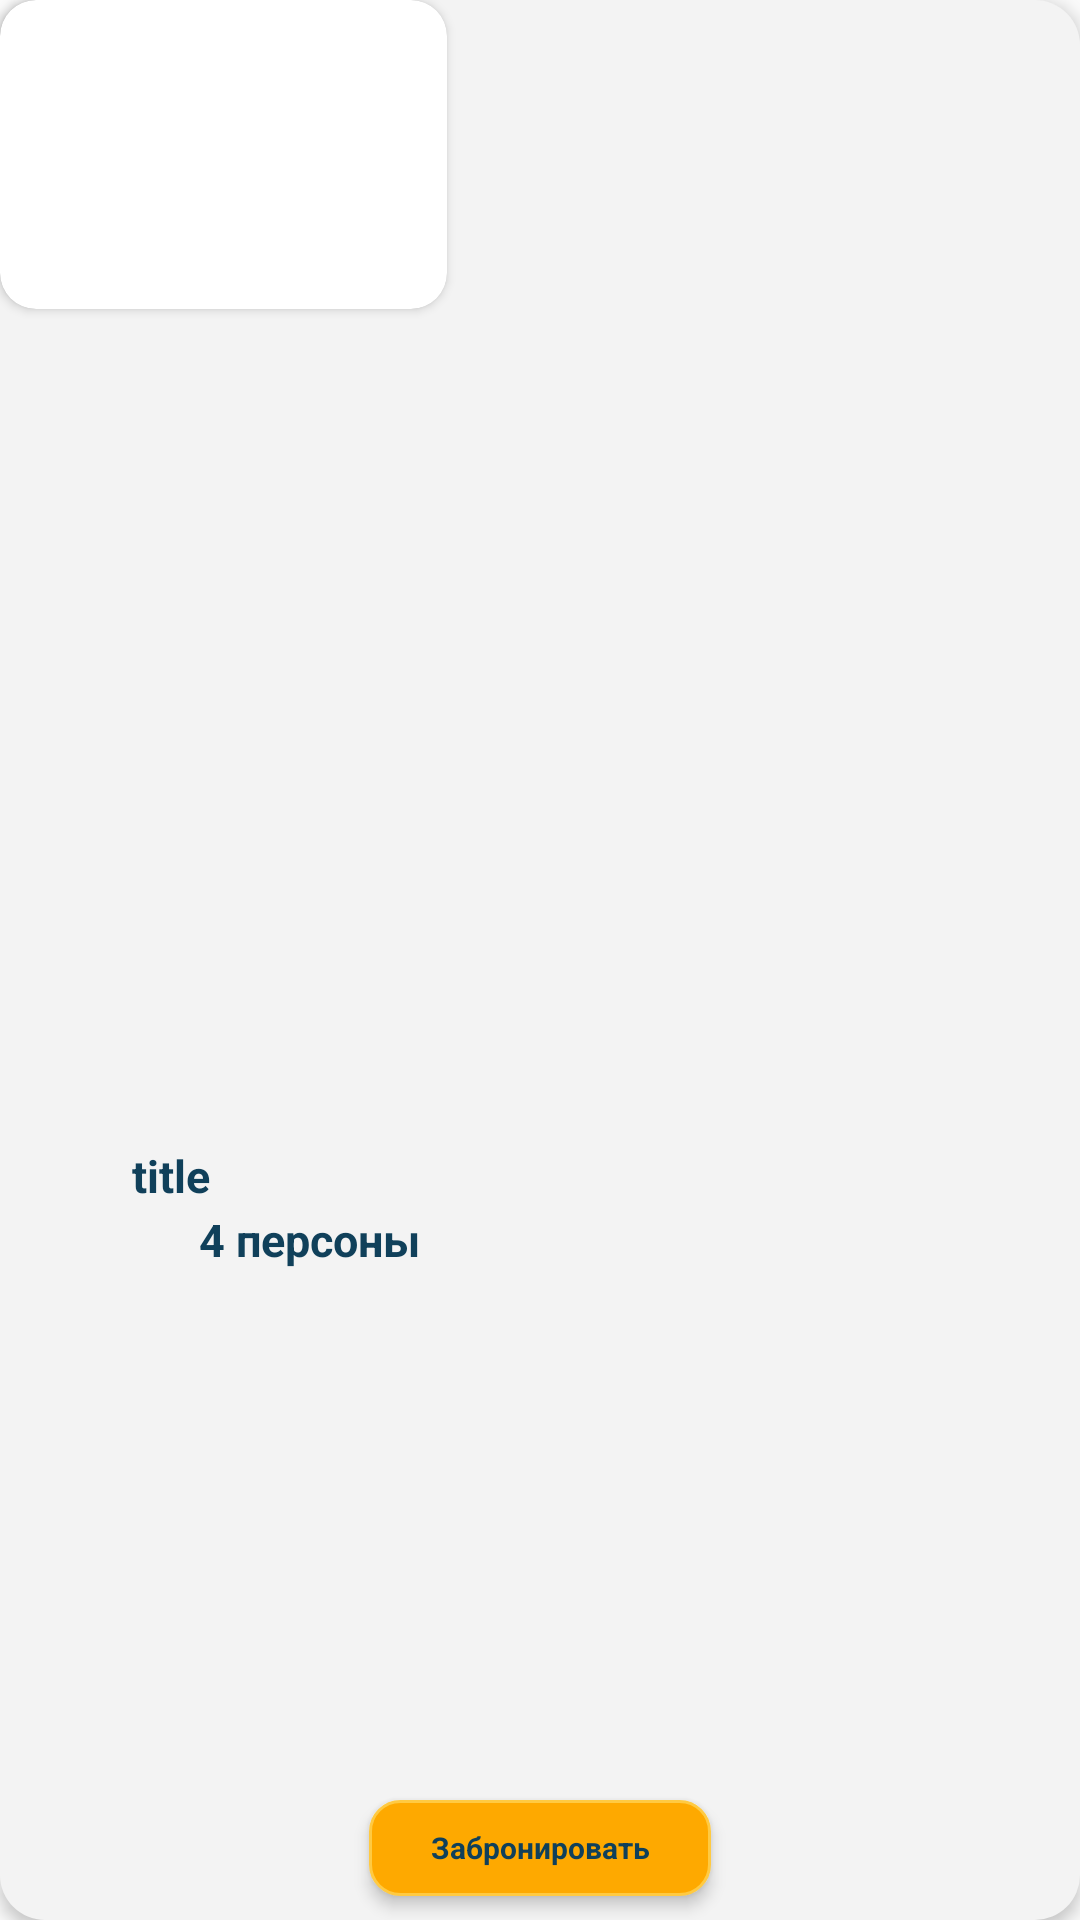

Write the Android layout XML for this screen, with the resource values it uses.
<!-- AndroidManifest.xml: application theme Theme.MyTablePr -->
<!-- res/layout/table_item.xml -->
<?xml version="1.0" encoding="utf-8"?>
<androidx.constraintlayout.widget.ConstraintLayout xmlns:android="http://schemas.android.com/apk/res/android"
    xmlns:app="http://schemas.android.com/apk/res-auto"

    xmlns:tools="http://schemas.android.com/tools"

    android:layout_width="147dp"
    android:layout_height="200dp"
    android:layout_margin="20dp"

    android:background="@drawable/recommended_cart"
    android:elevation="3dp">
    
    <androidx.cardview.widget.CardView
        android:layout_width="149dp"
        android:layout_height="103dp"
        app:cardCornerRadius="12dp"
        tools:layout_editor_absoluteX="-1dp">

        <ImageView
            android:id="@+id/table_cart"
            android:layout_width="match_parent"
            android:layout_height="103dp"

            android:adjustViewBounds="true"
            android:background="@drawable/rounded_background"
            android:scaleType="centerCrop"
            android:transitionName="productImage"
            app:layout_constraintBottom_toBottomOf="parent"
            app:layout_constraintEnd_toEndOf="parent"
            app:layout_constraintHorizontal_bias="0.52"
            app:layout_constraintStart_toStartOf="parent"
            app:layout_constraintTop_toTopOf="parent"
            app:layout_constraintVertical_bias="0.1"
            app:srcCompat="@drawable/table_cart" />
    </androidx.cardview.widget.CardView>

    <TextView
        android:id="@+id/title"
        android:layout_width="wrap_content"
        android:layout_height="wrap_content"
        android:text="title"
        android:textColor="#10405A"
        android:textSize="15sp"
        android:textStyle="bold"
        app:layout_constraintBottom_toBottomOf="parent"
        app:layout_constraintEnd_toEndOf="parent"
        app:layout_constraintHorizontal_bias="0.132"
        app:layout_constraintStart_toStartOf="parent"
        app:layout_constraintTop_toTopOf="parent"
        app:layout_constraintVertical_bias="0.616" />

    <TextView
        android:id="@+id/size"
        android:layout_width="wrap_content"
        android:layout_height="21dp"
        android:layout_marginTop="1dp"
        android:text="4 персоны"
        android:textColor="#10405A"
        android:textSize="15sp"
        android:textStyle="bold"
        app:layout_constraintBottom_toBottomOf="parent"
        app:layout_constraintEnd_toEndOf="parent"
        app:layout_constraintHorizontal_bias="0.232"
        app:layout_constraintStart_toStartOf="parent"
        app:layout_constraintTop_toBottomOf="@+id/title"
        app:layout_constraintVertical_bias="0.0" />

    <TextView
        android:id="@+id/addToCartBtn"
        android:layout_width="114dp"
        android:layout_height="32dp"
        android:layout_margin="8dp"
        android:layout_marginBottom="48dp"
        android:layout_weight="0.5"

        android:background="@drawable/yellow_btn_background"
        android:drawablePadding="5dp"
        android:elevation="3dp"
        android:gravity="center"
        android:padding="8dp"
        android:text="Забронировать"
        android:textColor="#10405A"
        android:textSize="10sp"
        android:textStyle="bold"
        app:layout_constraintBottom_toBottomOf="parent"
        app:layout_constraintEnd_toEndOf="parent"
        app:layout_constraintStart_toStartOf="parent"
        app:layout_constraintVertical_bias="0.411" />


</androidx.constraintlayout.widget.ConstraintLayout>
<!-- resources referenced by this layout -->
<resources>
  <!-- drawable recommended_cart (drawable-v24) -->
  <?xml version="1.0" encoding="utf-8"?>
  <selector xmlns:android="http://schemas.android.com/apk/res/android">
      <item>
          <shape android:shape="rectangle">
              <solid android:color="#F3F3F3"/>
              <corners android:radius="15dp"/>
              <stroke android:color="#000000"/>
          </shape>
      </item>
  </selector>
  <!-- drawable rounded_background (drawable) -->
  <shape xmlns:android="http://schemas.android.com/apk/res/android">
      <solid android:color="#FFFFFF" /> 
      <corners android:radius="50dp" /> 
  </shape>
  <!-- drawable table_cart: png bitmap (drawable, 280796 bytes) -->
  <!-- drawable yellow_btn_background (drawable-v24) -->
  <?xml version="1.0" encoding="utf-8"?>
  <selector xmlns:android="http://schemas.android.com/apk/res/android">
  <item>
      <shape>
          <corners android:radius="10dp"/>
  <stroke android:color="@color/mainColor" android:width="1dp"/>
          <solid android:color="#fea900"/>
      </shape>
  </item>
  </selector>
  <style name="Theme.MyTablePr" parent="Theme.AppCompat.DayNight.NoActionBar">
          
          <item name="colorPrimary">@color/purple_500</item>
          <item name="colorPrimaryVariant">@color/purple_700</item>
          <item name="colorOnPrimary">@color/white</item>
          
          <item name="colorSecondary">@color/teal_200</item>
          <item name="colorSecondaryVariant">@color/teal_700</item>
          <item name="colorOnSecondary">@color/black</item>
          
          <item name="android:statusBarColor" tools:targetApi="l">?attr/colorPrimaryVariant</item>
          
      </style>
  <color name="mainColor">#FFFFCA42</color>
  <color name="purple_500">#FF6200EE</color>
  <color name="purple_700">#FF3700B3</color>
  <color name="white">#FFFFFFFF</color>
  <color name="teal_200">#FF03DAC5</color>
  <color name="teal_700">#FF018786</color>
  <color name="black">#FF000000</color>
</resources>
